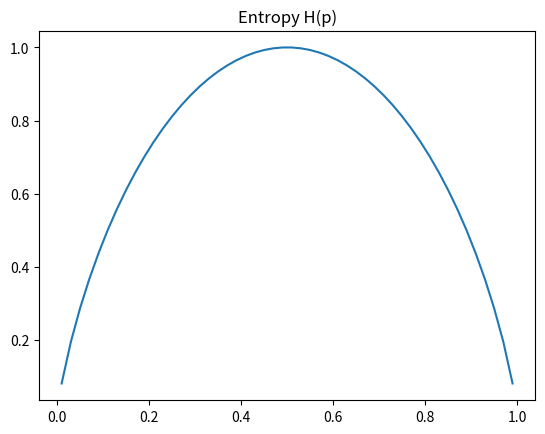

Recreate this plot in Python.
import numpy as np
import matplotlib.pyplot as plt

def H(p):
    return -p*np.log2(p) - (1-p)*np.log2(1-p)

x = np.linspace(0.01, 0.99, 50)
y = H(x)
plt.plot(x,y)
plt.title(r'Entropy H(p)')

